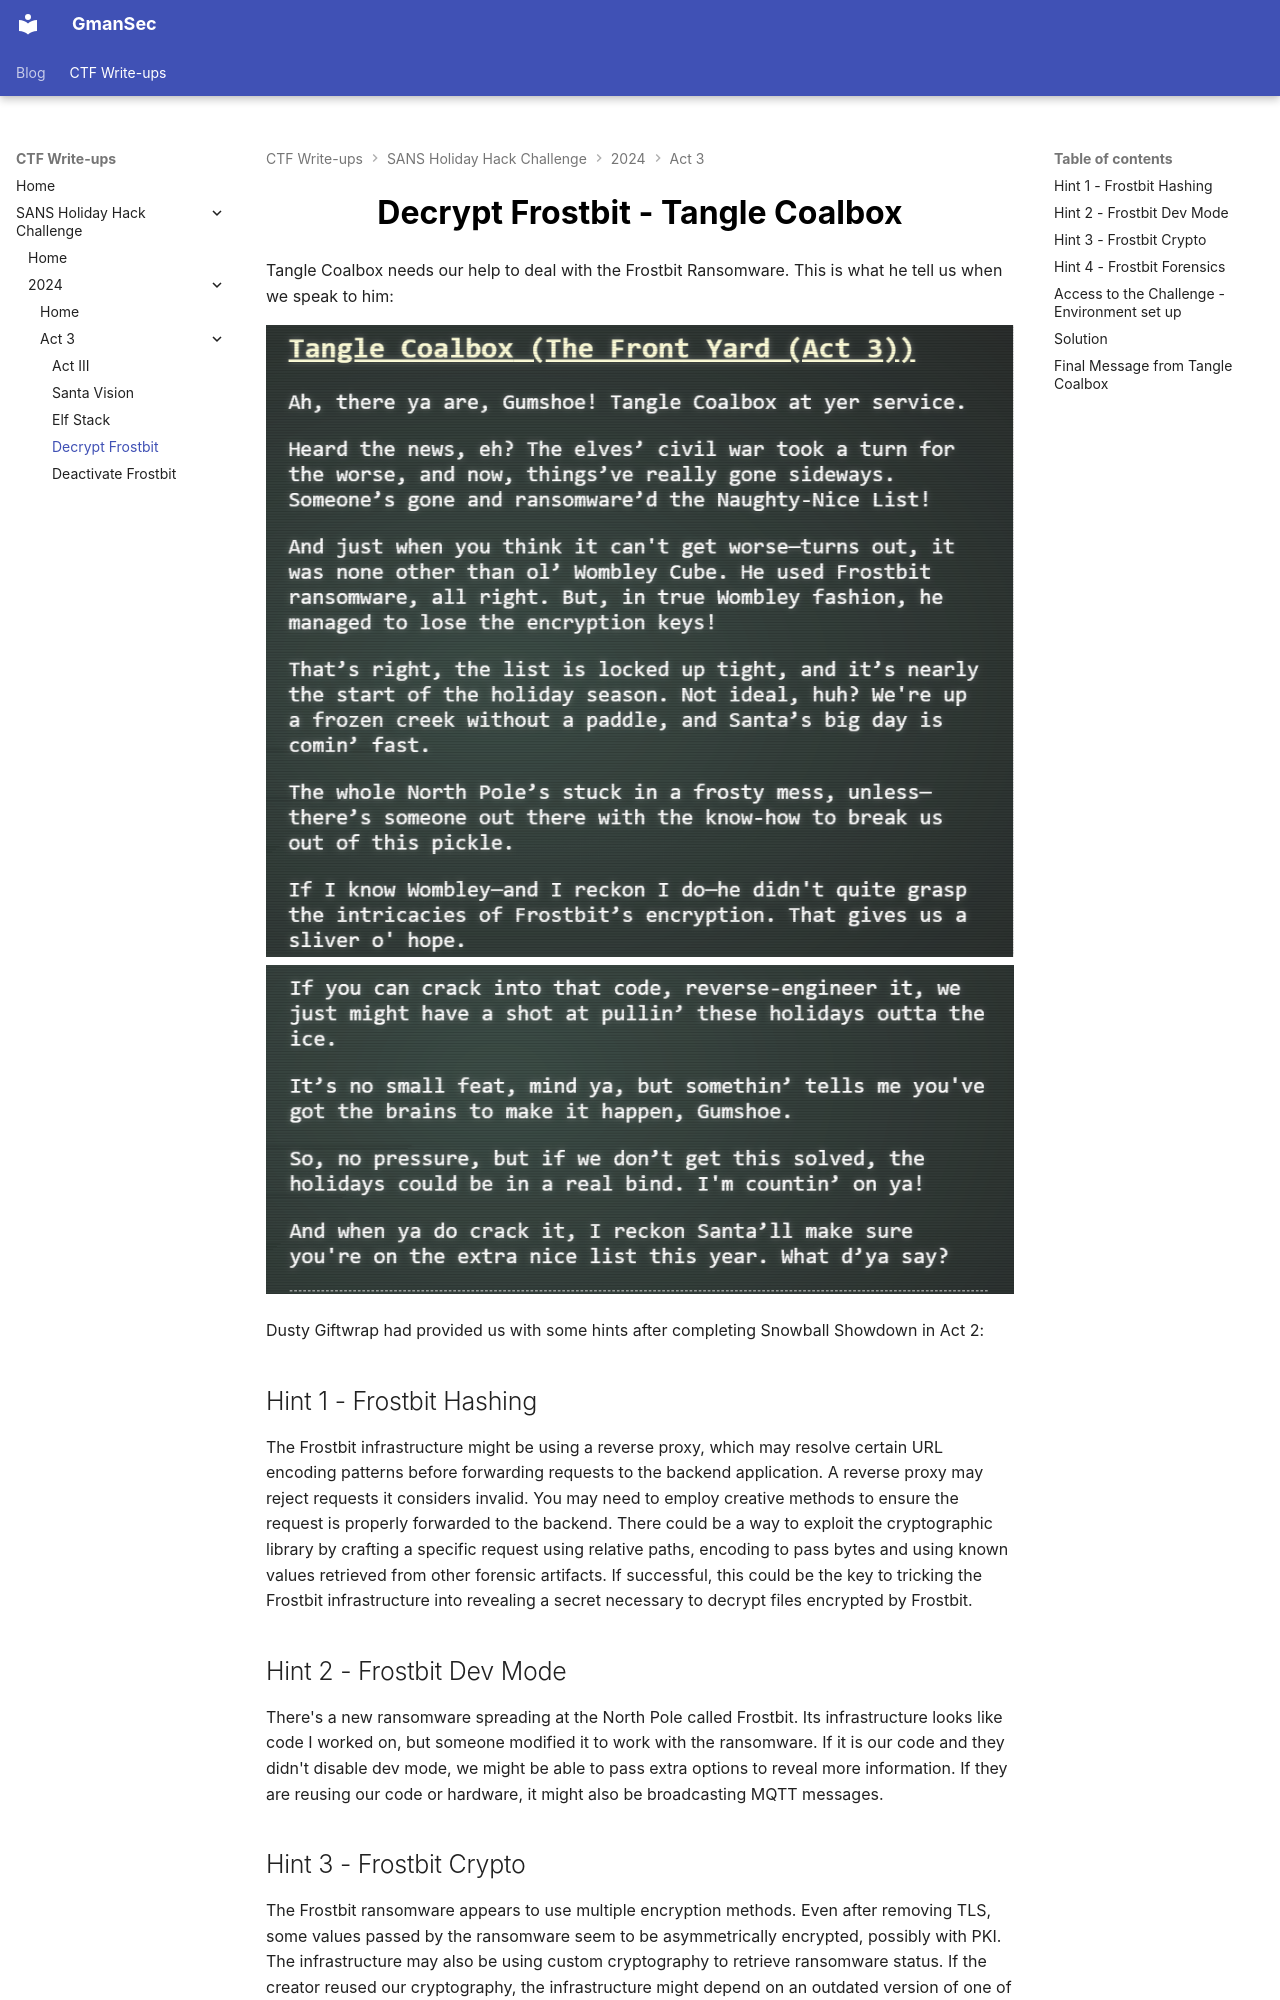

repository: GmanSec/gmansec.github.io · page: CTF Write-ups/SANS Holiday Hack Challenge/2024/Act 3/Decrypt Frostbit/index.html · generator: mkdocs

<div style="text-align: center; font-size: 2em; font-weight: bold; color: black; margin-bottom: 20px;">
    Decrypt Frostbit - Tangle Coalbox
</div>

Tangle Coalbox needs our help to deal with the Frostbit Ransomware. This is what he tell us when we speak to him:

![Tangle Coalbox Conversation 1](../../../../images/HHC/2024/Act%203/Decrypt%20Frostbit/Tangle Coalbox-1.png)
![Tangle Coalbox Conversation 2](../../../../images/HHC/2024/Act%203/Decrypt%20Frostbit/Tangle Coalbox-2.png)

Dusty Giftwrap had provided us with some hints after completing Snowball Showdown in Act 2:

##Hint 1 - Frostbit Hashing

The Frostbit infrastructure might be using a reverse proxy, which may resolve certain URL encoding patterns before forwarding requests to the backend application. A reverse proxy may reject requests it considers invalid. You may need to employ creative methods to ensure the request is properly forwarded to the backend. There could be a way to exploit the cryptographic library by crafting a specific request using relative paths, encoding to pass bytes and using known values retrieved from other forensic artifacts. If successful, this could be the key to tricking the Frostbit infrastructure into revealing a secret necessary to decrypt files encrypted by Frostbit.

##Hint 2 - Frostbit Dev Mode

There's a new ransomware spreading at the North Pole called Frostbit. Its infrastructure looks like code I worked on, but someone modified it to work with the ransomware. If it is our code and they didn't disable dev mode, we might be able to pass extra options to reveal more information. If they are reusing our code or hardware, it might also be broadcasting MQTT messages.

##Hint 3 - Frostbit Crypto

The Frostbit ransomware appears to use multiple encryption methods. Even after removing TLS, some values passed by the ransomware seem to be asymmetrically encrypted, possibly with PKI. The infrastructure may also be using custom cryptography to retrieve ransomware status. If the creator reused our cryptography, the infrastructure might depend on an outdated version of one of our libraries with known vulnerabilities. There may be a way to have the infrastructure reveal the cryptographic library in use.

##Hint 4 - Frostbit Forensics

I'm with the North Pole cyber security team. We built a powerful EDR that captures process memory, network traffic, and malware samples. It's great for incident response - using tools like strings to find secrets in memory, decrypt network traffic, and run strace to see what malware does or executes.

##Access to the Challenge - Environment set up

**Note**: Decrypt Frostbit and Deactivate Frostbit use the same generated environment. If you want to start with Deactivate first, you still need to do the below set up first.

When clicking on the terminal, a message with the following text is presented to us:
